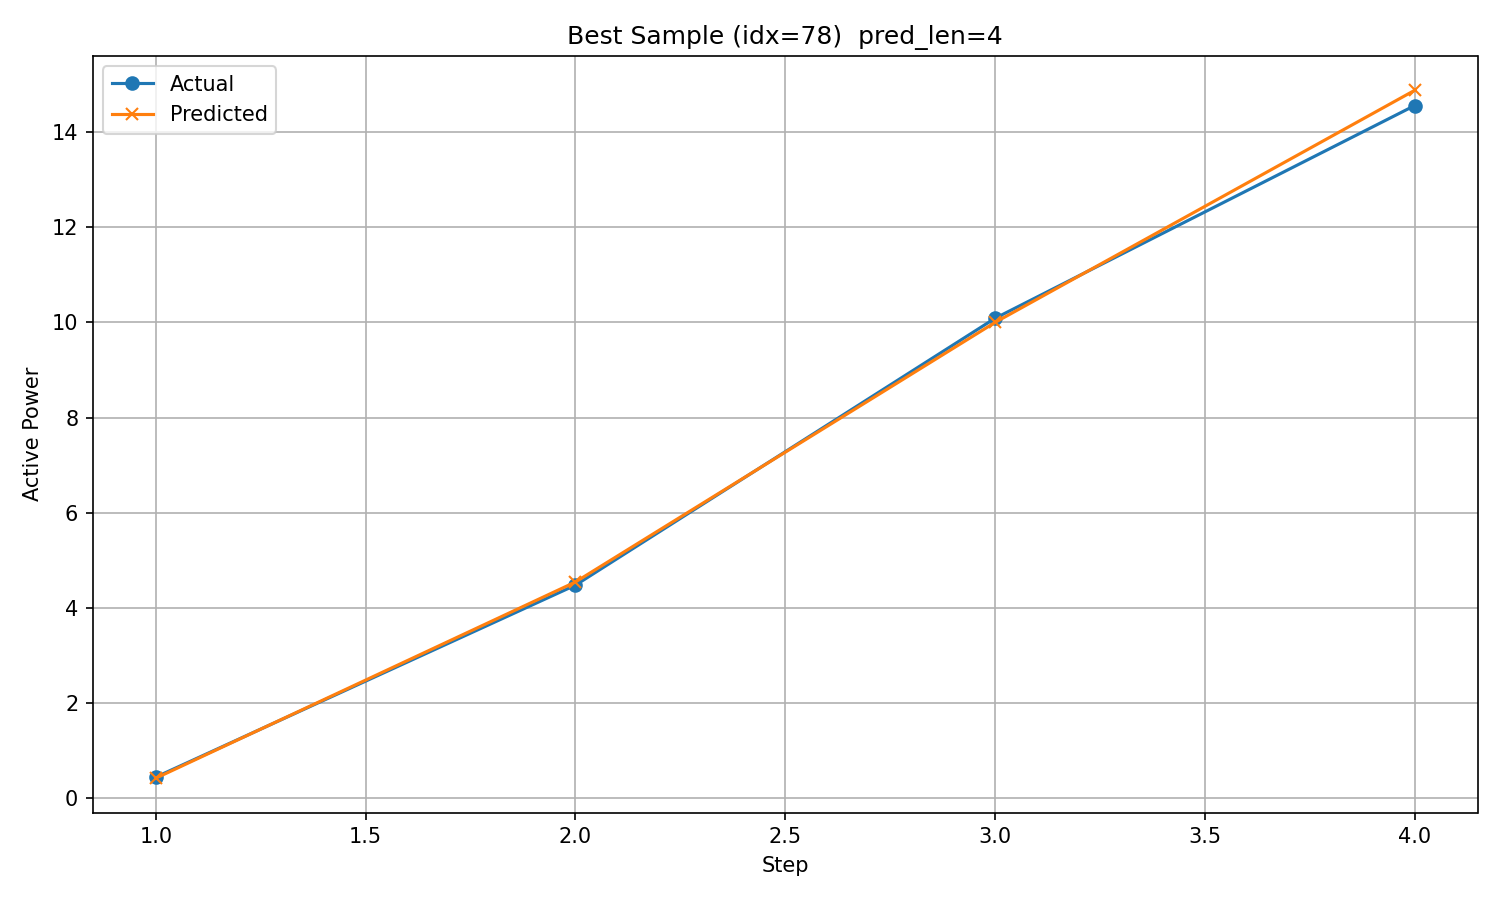

Values plotted in this chart, from the file beside it:
timestamp, step, actual, predicted
2017/10/23 6:00, 1, 0.4451, 0.4223
2017/10/23 7:00, 2, 4.477, 4.544
2017/10/23 8:00, 3, 10.08, 9.997
2017/10/23 9:00, 4, 14.55, 14.87
